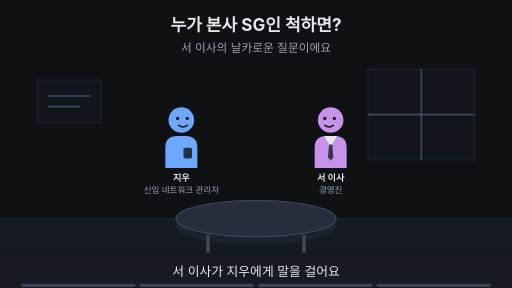
t = 0.00 s
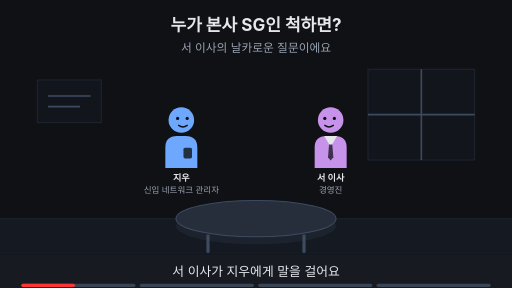
t = 1.88 s
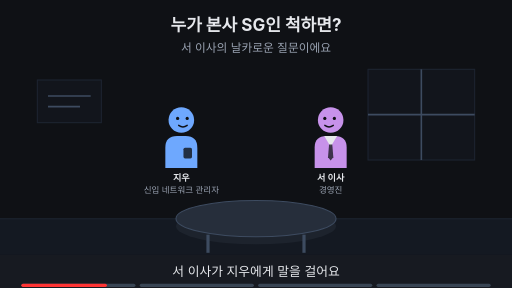
t = 3.00 s
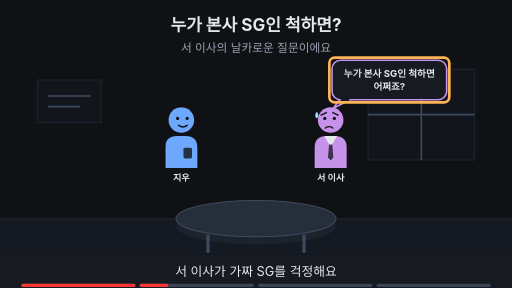
t = 5.00 s
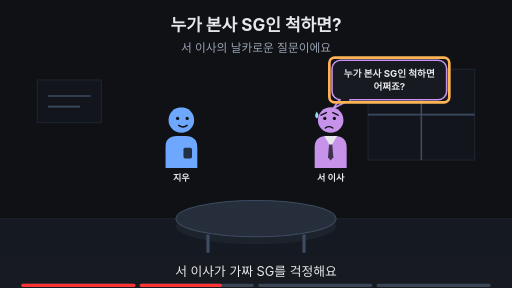
t = 6.88 s
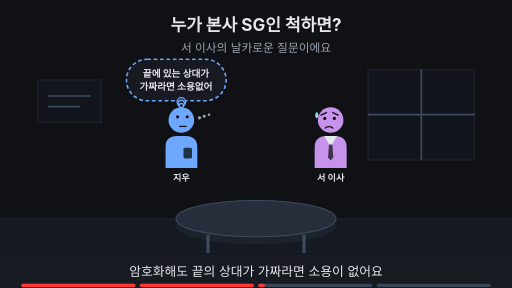
t = 8.24 s

The animated SVG that drew these frames (rendered in a browser with its animation timeline set to each time). Animation: 18 SMIL elements (animate=18); frames cover the first 8.24 s, repeats indefinitely.

<svg xmlns="http://www.w3.org/2000/svg" viewBox="0 0 960 540" width="960" height="540" font-family="-apple-system,'Apple SD Gothic Neo','Segoe UI',sans-serif">
<title>누가 본사 SG인 척하면?</title>
<rect width="960" height="540" fill="#0f1115"/>
<text x="480" y="58" text-anchor="middle" font-size="32" font-weight="700" fill="#e6e8ec">누가 본사 SG인 척하면?</text>
<text x="480" y="98" text-anchor="middle" font-size="22" fill="#9aa3b2">서 이사의 날카로운 질문이에요</text>
<rect x="0" y="410" width="960" height="68" fill="#141922"/><line x1="0" y1="410" x2="960" y2="410" stroke="#1d2431" stroke-width="2"/><rect x="690" y="130" width="200" height="170" fill="#12151c" stroke="#1d2431" stroke-width="2"/><line x1="790" y1="130" x2="790" y2="300" stroke="#3d4b60" stroke-width="3"/><line x1="690" y1="215" x2="890" y2="215" stroke="#3d4b60" stroke-width="3"/><rect x="70" y="150" width="120" height="80" fill="#12151c" stroke="#1d2431" stroke-width="2"/><line x1="90" y1="180" x2="170" y2="180" stroke="#3d4b60" stroke-width="3"/><line x1="90" y1="200" x2="150" y2="200" stroke="#3d4b60" stroke-width="3"/><g opacity="1"><animate attributeName="opacity" values="1;1;0;0" keyTimes="0;0.735;0.750;1" dur="16s" repeatCount="indefinite"/><ellipse cx="480" cy="424" rx="150" ry="34" fill="#1d232d"/><ellipse cx="480" cy="410" rx="150" ry="34" fill="#262e3b" stroke="#3d4b60" stroke-width="2"/><line x1="390" y1="440" x2="390" y2="474" stroke="#3d4b60" stroke-width="6"/><line x1="570" y1="440" x2="570" y2="474" stroke="#3d4b60" stroke-width="6"/></g><g opacity="1"><animate attributeName="opacity" values="1;1;0;0" keyTimes="0;0.235;0.250;1" dur="16s" repeatCount="indefinite"/><g transform="translate(340,225) scale(1.0,1.0)"><path d="M-30 90 V52 Q-30 30 -8 30 H8 Q30 30 30 52 V90 Z" fill="#6ea8fe"/><rect x="4" y="52" width="16" height="20" rx="3" fill="#0f1115" fill-opacity="0.8"/><circle r="24" fill="#6ea8fe"/><circle cx="-7" cy="-3" r="3" fill="#0f1115"/><circle cx="11" cy="-3" r="3" fill="#0f1115"/><path d="M-5 10 Q3 16 11 10" fill="none" stroke="#0f1115" stroke-width="2.6" stroke-linecap="round"/></g><text x="340" y="339.0" text-anchor="middle" font-size="17" font-weight="700" fill="#e6e8ec">지우</text><text x="340" y="361.0" text-anchor="middle" font-size="16" fill="#9aa3b2">신입 네트워크 관리자</text></g><g opacity="0"><animate attributeName="opacity" values="0;0;1;1;0;0" keyTimes="0;0.250;0.265;0.485;0.500;1" dur="16s" repeatCount="indefinite"/><g transform="translate(340,225) scale(1.0,1.0)"><path d="M-30 90 V52 Q-30 30 -8 30 H8 Q30 30 30 52 V90 Z" fill="#6ea8fe"/><rect x="4" y="52" width="16" height="20" rx="3" fill="#0f1115" fill-opacity="0.8"/><circle r="24" fill="#6ea8fe"/><circle cx="-7" cy="-3" r="3" fill="#0f1115"/><circle cx="11" cy="-3" r="3" fill="#0f1115"/><path d="M-5 10 Q3 16 11 10" fill="none" stroke="#0f1115" stroke-width="2.6" stroke-linecap="round"/></g><text x="340" y="339.0" text-anchor="middle" font-size="17" font-weight="700" fill="#e6e8ec">지우</text></g><g opacity="0"><animate attributeName="opacity" values="0;0;1;1" keyTimes="0;0.500;0.515;1" dur="16s" repeatCount="indefinite"/><g transform="translate(340,225) scale(1.0,1.0)"><path d="M-30 90 V52 Q-30 30 -8 30 H8 Q30 30 30 52 V90 Z" fill="#6ea8fe"/><rect x="4" y="52" width="16" height="20" rx="3" fill="#0f1115" fill-opacity="0.8"/><circle r="24" fill="#6ea8fe"/><circle cx="-7" cy="-6" r="3" fill="#0f1115"/><circle cx="11" cy="-6" r="3" fill="#0f1115"/><path d="M-3 12 H9" fill="none" stroke="#0f1115" stroke-width="2.6" stroke-linecap="round"/><circle cx="34" cy="-4" r="3.2" fill="#9aa3b2"/><circle cx="43" cy="-7" r="2.8000000000000003" fill="#9aa3b2"/><circle cx="52" cy="-10" r="2.4000000000000004" fill="#9aa3b2"/></g><text x="340" y="339.0" text-anchor="middle" font-size="17" font-weight="700" fill="#e6e8ec">지우</text></g><g opacity="1"><animate attributeName="opacity" values="1;1;0;0" keyTimes="0;0.235;0.250;1" dur="16s" repeatCount="indefinite"/><g transform="translate(620,225) scale(-1.0,1.0)"><path d="M-30 90 V52 Q-30 30 -8 30 H8 Q30 30 30 52 V90 Z" fill="#c792ea"/><polygon points="-12,30 12,30 0,50" fill="#e6e8ec"/><polygon points="-3,46 3,46 5,70 0,76 -5,70" fill="#0f1115" fill-opacity="0.75"/><circle r="24" fill="#c792ea"/><circle cx="-7" cy="-3" r="3" fill="#0f1115"/><circle cx="11" cy="-3" r="3" fill="#0f1115"/><path d="M-5 10 Q3 16 11 10" fill="none" stroke="#0f1115" stroke-width="2.6" stroke-linecap="round"/></g><text x="620" y="339.0" text-anchor="middle" font-size="17" font-weight="700" fill="#e6e8ec">서 이사</text><text x="620" y="361.0" text-anchor="middle" font-size="16" fill="#9aa3b2">경영진</text></g><g opacity="0"><animate attributeName="opacity" values="0;0;1;1" keyTimes="0;0.250;0.265;1" dur="16s" repeatCount="indefinite"/><g transform="translate(620,225) scale(-1.0,1.0)"><path d="M-30 90 V52 Q-30 30 -8 30 H8 Q30 30 30 52 V90 Z" fill="#c792ea"/><polygon points="-12,30 12,30 0,50" fill="#e6e8ec"/><polygon points="-3,46 3,46 5,70 0,76 -5,70" fill="#0f1115" fill-opacity="0.75"/><circle r="24" fill="#c792ea"/><circle cx="-7" cy="-3" r="3" fill="#0f1115"/><circle cx="11" cy="-3" r="3" fill="#0f1115"/><path d="M-14 -9 L-4 -14 M18 -9 L8 -14" fill="none" stroke="#0f1115" stroke-width="2.6" stroke-linecap="round"/><path d="M-4 15 Q3 10 10 15" fill="none" stroke="#0f1115" stroke-width="2.6" stroke-linecap="round"/><path d="M26 -16 q-6 9 0 13 q6 -4 0 -13z" fill="#9fd8ff"/></g><text x="620" y="339.0" text-anchor="middle" font-size="17" font-weight="700" fill="#e6e8ec">서 이사</text></g><g opacity="0"><animate attributeName="opacity" values="0;0;1;1;0;0" keyTimes="0;0.250;0.265;0.485;0.500;1" dur="16s" repeatCount="indefinite"/><polygon points="636.54,187.0 656.54,187.0 625,203" fill="#171a21" stroke="#c792ea" stroke-width="3" stroke-linejoin="round"/><rect x="622.54" y="113.0" width="214.92" height="74" rx="16" fill="#171a21" stroke="#c792ea" stroke-width="3"/><line x1="639" y1="187" x2="655" y2="187" stroke="#171a21" stroke-width="5"/><text x="730" y="143.48" text-anchor="middle" font-size="18" font-weight="700" fill="#e6e8ec">누가 본사 SG인 척하면</text><text x="730" y="169.48" text-anchor="middle" font-size="18" font-weight="700" fill="#e6e8ec">어쩌죠?</text></g><g opacity="0"><animate attributeName="opacity" values="0;0;1;1;0;0" keyTimes="0;0.250;0.265;0.485;0.500;1" dur="16s" repeatCount="indefinite"/><rect x="617.54" y="108.0" width="224.92" height="84" rx="10" fill="none" stroke="#ffb454" stroke-width="5"/></g><g opacity="0"><animate attributeName="opacity" values="0;0;1;1;0;0" keyTimes="0;0.500;0.515;0.735;0.750;1" dur="16s" repeatCount="indefinite"/><rect x="237" y="111" width="187" height="78" rx="39" fill="#171a21" stroke="#6ea8fe" stroke-width="3" stroke-dasharray="7 5"/><circle cx="340" cy="191" r="8" fill="#171a21" stroke="#6ea8fe" stroke-width="2.5"/><circle cx="340" cy="194" r="6" fill="#171a21" stroke="#6ea8fe" stroke-width="2.5"/><circle cx="340" cy="198" r="4" fill="#171a21" stroke="#6ea8fe" stroke-width="2.5"/><text x="330" y="143.48" text-anchor="middle" font-size="18" font-weight="700" fill="#e6e8ec">끝에 있는 상대가</text><text x="330" y="169.48" text-anchor="middle" font-size="18" font-weight="700" fill="#e6e8ec">가짜라면 소용없어</text></g><g opacity="0"><animate attributeName="opacity" values="0;0;1;1" keyTimes="0;0.750;0.765;1" dur="16s" repeatCount="indefinite"/><text x="480" y="402" text-anchor="middle" font-size="16" fill="#9aa3b2">이 Page에서 알아볼 것</text><rect x="299" y="419" width="363" height="38" rx="19" fill="#ffb454" stroke="#ffb454" stroke-width="2"/><text x="480" y="445.92" text-anchor="middle" font-size="22" font-weight="700" fill="#0f1115">상대가 진짜인지 어떻게 확인할까?</text></g>
<rect x="0" y="478" width="960" height="62" fill="#171a21"/>
<g opacity="1"><animate attributeName="opacity" values="1;1;0;0" keyTimes="0;0.235;0.250;1" dur="16s" repeatCount="indefinite"/><text x="480" y="518" text-anchor="middle" font-size="24" fill="#e6e8ec">서 이사가 지우에게 말을 걸어요</text></g>
<g opacity="0"><animate attributeName="opacity" values="0;0;1;1;0;0" keyTimes="0;0.250;0.265;0.485;0.500;1" dur="16s" repeatCount="indefinite"/><text x="480" y="518" text-anchor="middle" font-size="24" fill="#e6e8ec">서 이사가 가짜 SG를 걱정해요</text></g>
<g opacity="0"><animate attributeName="opacity" values="0;0;1;1;0;0" keyTimes="0;0.500;0.515;0.735;0.750;1" dur="16s" repeatCount="indefinite"/><text x="480" y="518" text-anchor="middle" font-size="24" fill="#e6e8ec">암호화해도 끝의 상대가 가짜라면 소용이 없어요</text></g>
<g opacity="0"><animate attributeName="opacity" values="0;0;1;1" keyTimes="0;0.750;0.765;1" dur="16s" repeatCount="indefinite"/><text x="480" y="518" text-anchor="middle" font-size="24" fill="#e6e8ec">이 Page에서 상대 확인 방법을 알아봐요</text></g>

<g aria-label="재생 진행 막대" data-stage-count="4"><g class="progress-segment" data-stage="1"><rect x="40" y="532" width="214" height="6" rx="3" fill="#394554"/><rect x="40" y="532" width="0" height="6" rx="3" fill="#ff3434"><animate attributeName="width" values="0;214;214" keyTimes="0;0.250000;1" dur="16s" repeatCount="indefinite"/></rect></g><g class="progress-segment" data-stage="2"><rect x="262" y="532" width="214" height="6" rx="3" fill="#394554"/><rect x="262" y="532" width="0" height="6" rx="3" fill="#ff3434"><animate attributeName="width" values="0;0;214;214" keyTimes="0;0.250000;0.500000;1" dur="16s" repeatCount="indefinite"/></rect></g><g class="progress-segment" data-stage="3"><rect x="484" y="532" width="214" height="6" rx="3" fill="#394554"/><rect x="484" y="532" width="0" height="6" rx="3" fill="#ff3434"><animate attributeName="width" values="0;0;214;214" keyTimes="0;0.500000;0.750000;1" dur="16s" repeatCount="indefinite"/></rect></g><g class="progress-segment" data-stage="4"><rect x="706" y="532" width="214" height="6" rx="3" fill="#394554"/><rect x="706" y="532" width="0" height="6" rx="3" fill="#ff3434"><animate attributeName="width" values="0;0;214" keyTimes="0;0.750000;1" dur="16s" repeatCount="indefinite"/></rect></g></g></svg>
